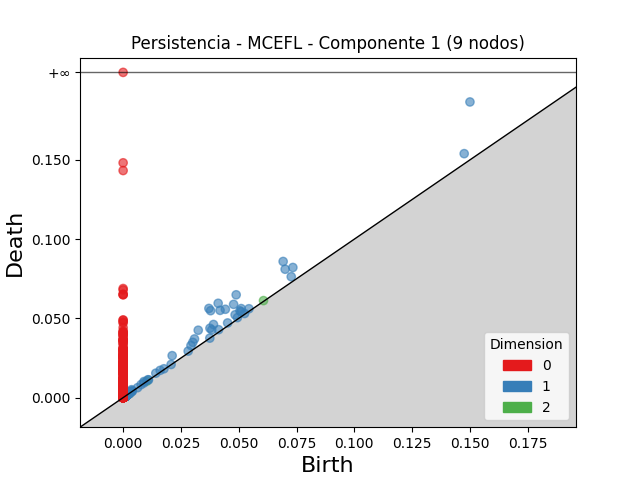

Source data for this figure (header and first rows):
dimension, birth, death
2, 0.0607, 0.0612
2, 0.002286, 0.002504
2, 0.001706, 0.001906
2, 0.001463, 0.001646
2, 0.01025, 0.01041
2, 0.001604, 0.001747
2, 0.001957, 0.0021
2, 0.001844, 0.001987
2, 0.002037, 0.002166
2, 0.001385, 0.001503
2, 0.001074, 0.00118
2, 0.0008472, 0.0009451
2, 0.002471, 0.002558
2, 0.001593, 0.001669
2, 0.00182, 0.001889
2, 0.0009892, 0.00105
2, 0.003009, 0.003068
2, 0.002107, 0.002164
2, 0.001699, 0.001755
2, 0.001587, 0.001642
2, 0.00149, 0.001544
2, 0.00129, 0.001343
2, 0.001825, 0.001874
2, 0.0008576, 0.0009046
2, 0.001319, 0.001364
2, 0.001193, 0.001232
2, 0.0009126, 0.0009515
2, 0.00145, 0.001489
2, 0.001526, 0.001562
2, 0.001011, 0.001041
2, 0.001671, 0.0017
2, 0.001204, 0.001232
2, 0.001525, 0.001552
2, 0.0007924, 0.0008184
2, 0.001225, 0.001251
2, 0.001599, 0.001624
2, 0.001439, 0.001463
2, 0.001044, 0.001068
2, 0.001284, 0.001308
2, 0.001037, 0.00106
2, 0.002074, 0.002093
2, 0.00259, 0.002608
2, 0.001324, 0.00134
2, 0.0007599, 0.0007758
2, 0.001739, 0.001755
2, 0.0005645, 0.0005799
2, 0.001163, 0.001178
2, 0.0009249, 0.0009394
2, 0.001561, 0.001575
2, 0.001425, 0.001437
2, 0.001189, 0.001201
2, 0.001468, 0.001479
2, 0.001006, 0.001016
2, 0.0006488, 0.0006582
2, 0.002068, 0.002077
2, 0.00194, 0.001949
2, 0.001298, 0.001306
2, 0.002048, 0.002056
2, 0.0008534, 0.0008598
2, 0.001208, 0.001212
... 3,475 more rows
